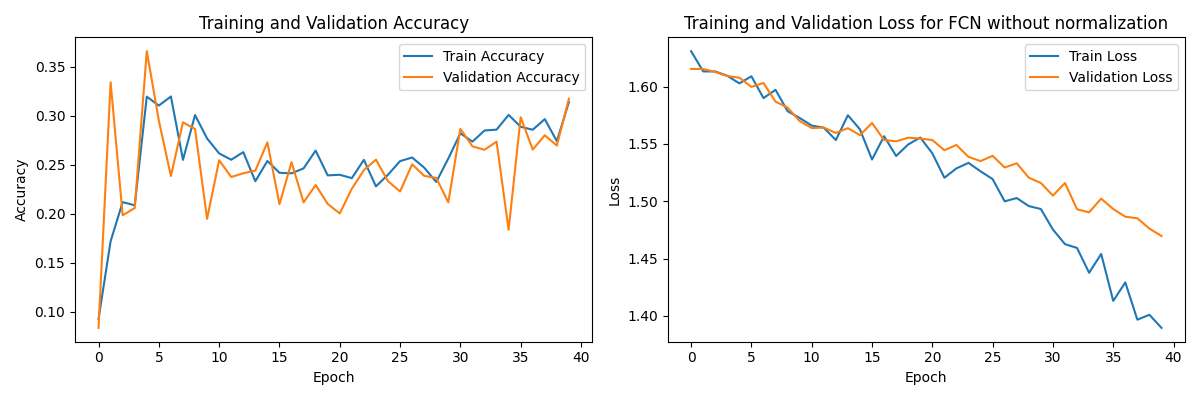

The data file committed next to this chart (first rows):
loss, accuracy, val_loss, val_accuracy, lr
1.631, 0.09272, 1.615, 0.08352, 0.001
1.613, 0.1718, 1.615, 0.334, 0.001
1.613, 0.2118, 1.613, 0.1983, 0.001
1.609, 0.2085, 1.609, 0.2057, 0.001
1.603, 0.3193, 1.608, 0.3657, 0.001
1.609, 0.3102, 1.6, 0.2948, 0.001
1.59, 0.3195, 1.603, 0.2384, 0.001
1.597, 0.2549, 1.587, 0.2931, 0.001
1.579, 0.3005, 1.582, 0.2864, 0.001
1.573, 0.2767, 1.57, 0.1947, 0.001
1.566, 0.2614, 1.564, 0.2545, 0.001
1.564, 0.255, 1.564, 0.2374, 0.001
1.553, 0.2627, 1.56, 0.2411, 0.001
1.575, 0.2331, 1.564, 0.2439, 0.001
1.563, 0.2537, 1.558, 0.2727, 0.001
1.536, 0.2417, 1.568, 0.2096, 0.001
1.557, 0.2411, 1.553, 0.2525, 0.001
1.539, 0.2461, 1.552, 0.2115, 0.001
1.55, 0.2643, 1.555, 0.2292, 0.001
1.556, 0.239, 1.555, 0.2099, 0.001
1.542, 0.2396, 1.553, 0.2002, 0.001
1.52, 0.2362, 1.545, 0.2254, 0.0005
1.529, 0.2548, 1.549, 0.2444, 0.0005
1.533, 0.2278, 1.539, 0.2551, 0.0005
1.526, 0.2397, 1.535, 0.2331, 0.0005
1.519, 0.2535, 1.54, 0.2226, 0.0005
1.5, 0.2572, 1.529, 0.2503, 0.0005
1.503, 0.2469, 1.533, 0.2385, 0.0005
1.496, 0.2323, 1.521, 0.2364, 0.0005
1.493, 0.2562, 1.516, 0.2115, 0.0005
1.475, 0.2819, 1.505, 0.2865, 0.0005
1.463, 0.2734, 1.516, 0.2686, 0.0005
1.459, 0.2848, 1.493, 0.2651, 0.0005
1.438, 0.2856, 1.49, 0.2734, 0.0005
1.454, 0.3007, 1.502, 0.1836, 0.0005
1.413, 0.2886, 1.493, 0.2983, 0.0005
1.429, 0.2856, 1.486, 0.2653, 0.0005
1.397, 0.2964, 1.485, 0.2799, 0.0005
1.401, 0.2739, 1.476, 0.2694, 0.0005
1.389, 0.3137, 1.47, 0.3172, 0.0005
